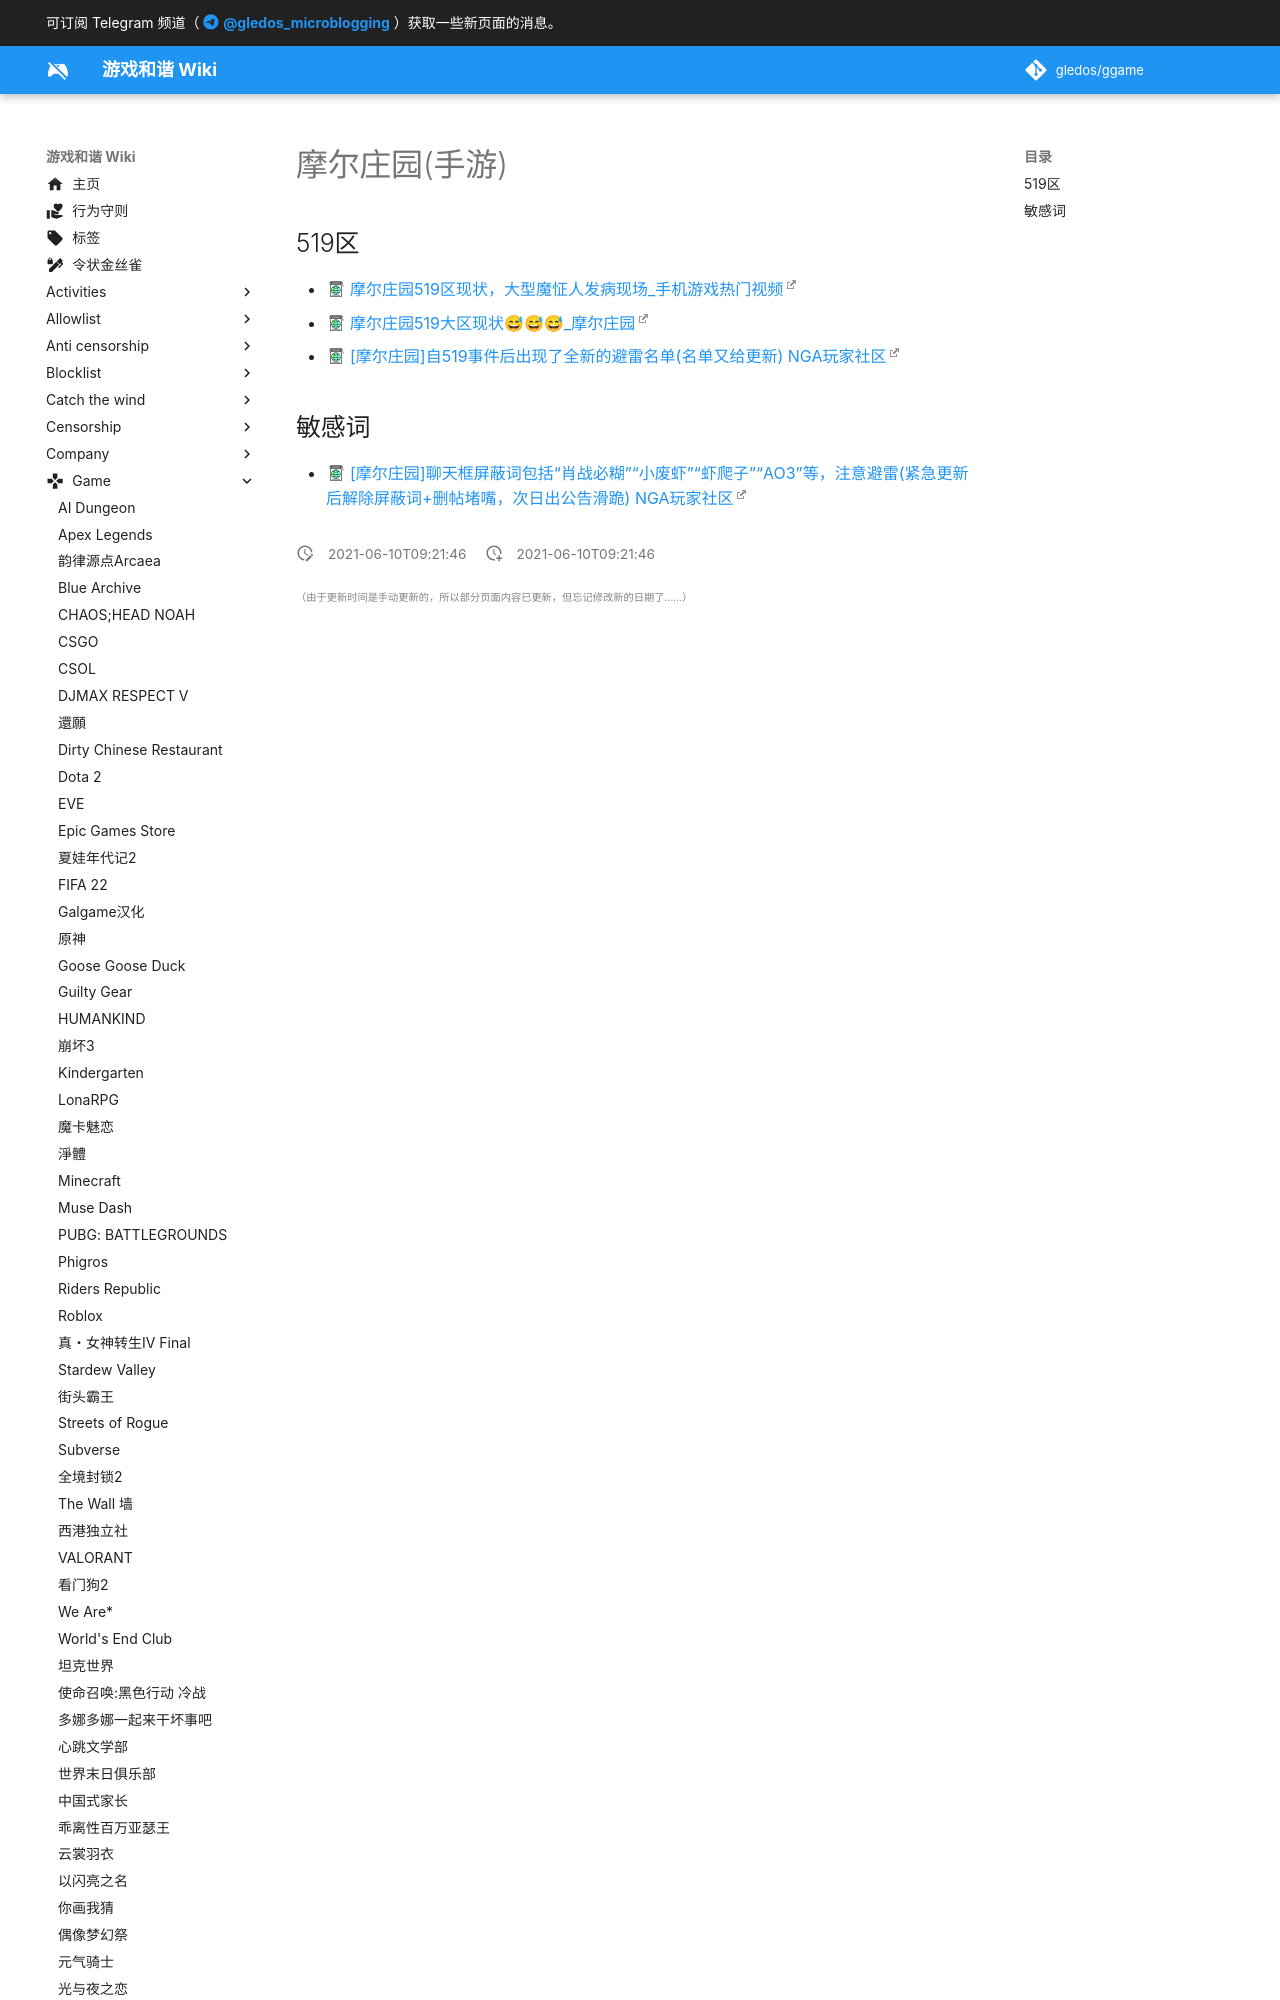

repository: gledos/ggame · page: game/摩尔庄园(手游).html · generator: mkdocs

---
title: 摩尔庄园(手游)
description:
published: true
date: "2021-06-10T09:21:46"
特殊标签标记: #无标签
editor: markdown
dateCreated: "2021-06-10T09:21:46"
---

## 519区

+ [摩尔庄园519区现状，大型魔怔人发病现场_手机游戏热门视频](https://archive.is/kyEev)
+ [摩尔庄园519大区现状😅😅😅_摩尔庄园](https
